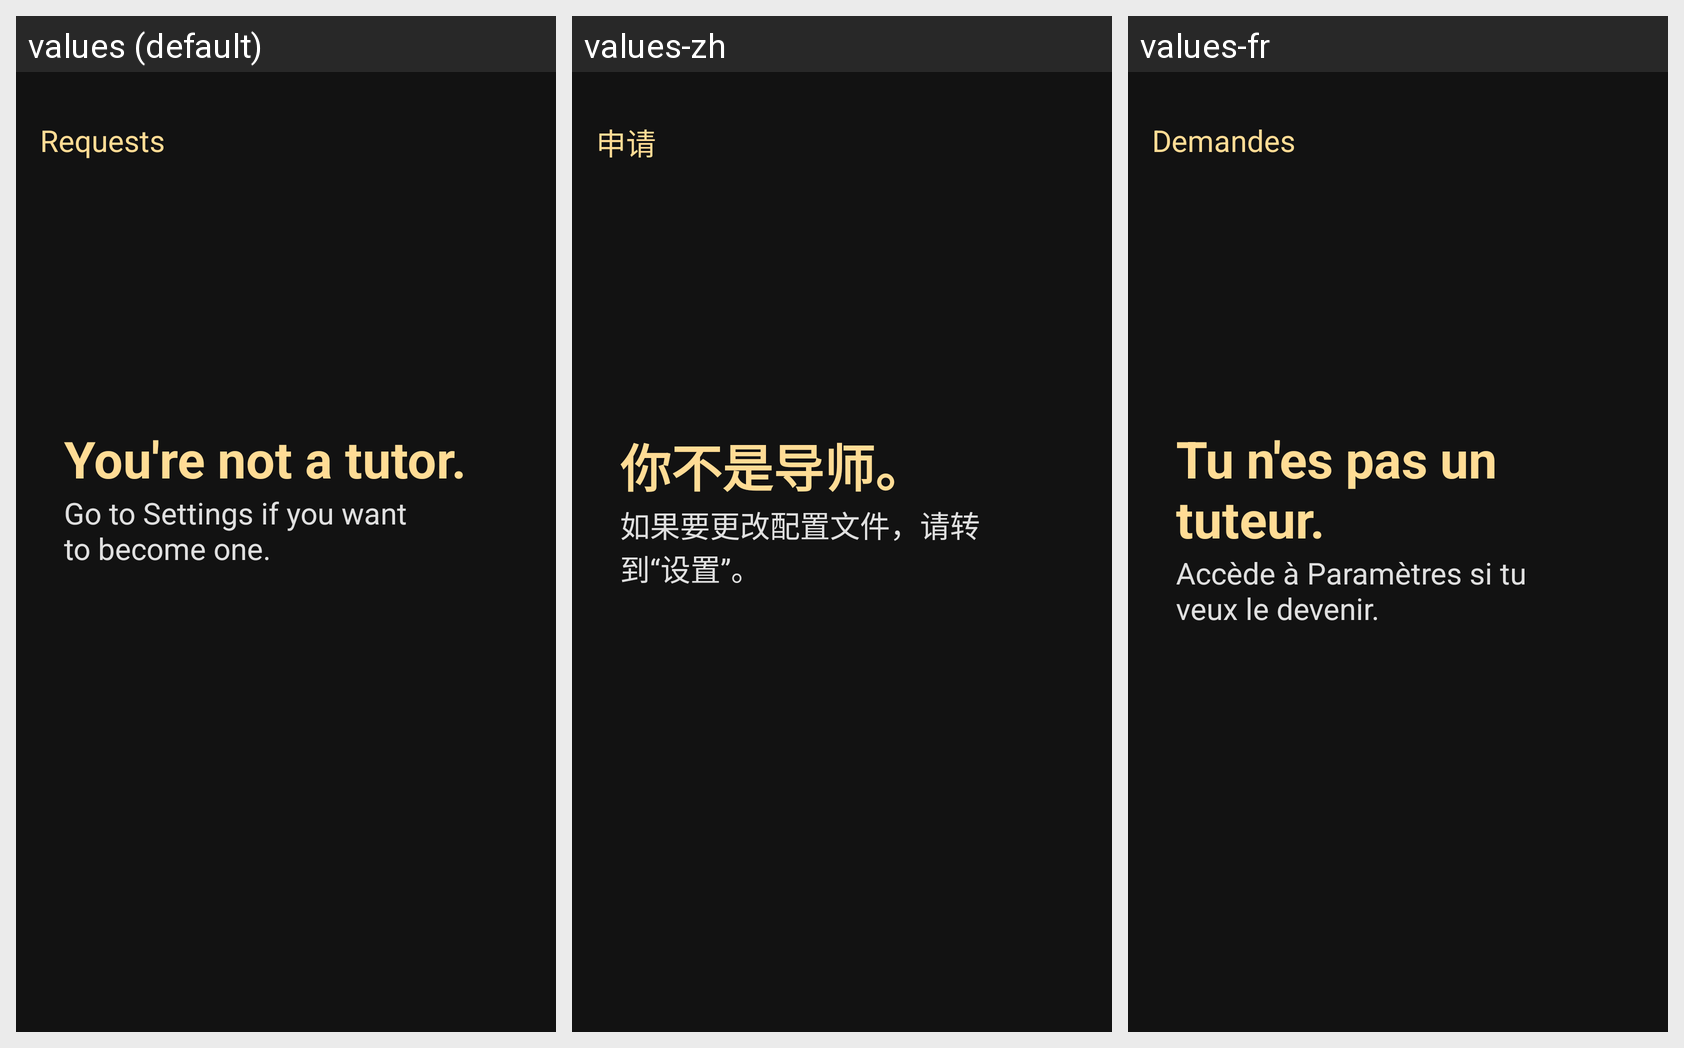

The Android screen above is rendered under several locales of the same app. Produce the string resources it draws, with the default and per-locale values.
Android screen res/layout/fragment_tutees.xml rendered under 3 locales, left to right: values (default), values-zh, values-fr. Device: Nexus 5 (rendered at 1080×1920; each locale shown at half size, 540×960, under a caption strip naming it); theme Theme.Athro.
Strings drawn on this screen, with the default value and each locale's value (text and hints the layout hard-codes, and strings that could not be matched under every locale, appear in the picture but are not listed):

requests
  values: Requests
  values-zh: 申请
  values-fr: Demandes

you_re_not_a_tutor
  values: You're not a tutor.
  values-zh: 你不是导师。
  values-fr: Tu n'es pas un tuteur.

go_to_settings_if_you_want_to_become_one
  values: Go to Settings if you want to become one.
  values-zh: 如果要更改配置文件，请转到“设置”。
  values-fr: Accède à Paramètres si tu veux le devenir.
